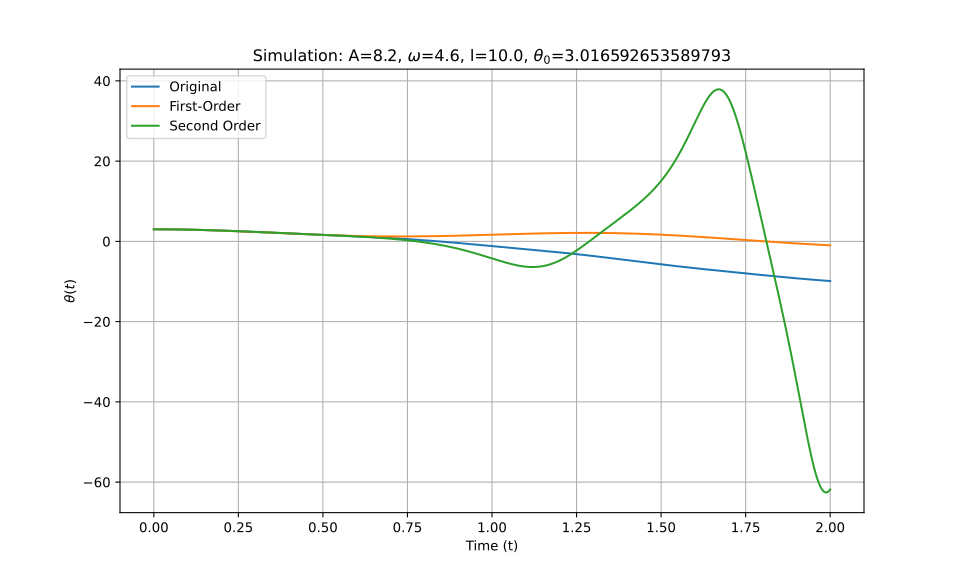

Values plotted in this chart, from the file beside it:
t_eval, Equation_1, Equation_2, Equation_3
0.0, 3.017, 3.017, 3.017
0.002002, 3.017, 3.017, 3.017
0.004004, 3.016, 3.016, 3.016
0.006006, 3.016, 3.016, 3.016
0.008008, 3.016, 3.016, 3.016
0.01001, 3.016, 3.016, 3.016
0.01201, 3.015, 3.015, 3.015
0.01401, 3.015, 3.015, 3.015
0.01602, 3.014, 3.014, 3.014
0.01802, 3.014, 3.014, 3.014
0.02002, 3.013, 3.013, 3.013
0.02202, 3.012, 3.012, 3.012
0.02402, 3.012, 3.012, 3.012
0.02603, 3.011, 3.011, 3.011
0.02803, 3.01, 3.01, 3.01
0.03003, 3.009, 3.009, 3.009
0.03203, 3.008, 3.008, 3.008
0.03403, 3.007, 3.006, 3.007
0.03604, 3.005, 3.005, 3.005
0.03804, 3.004, 3.004, 3.004
0.04004, 3.003, 3.003, 3.003
0.04204, 3.001, 3.001, 3.001
0.04404, 3, 3, 3
0.04605, 2.998, 2.998, 2.998
0.04805, 2.997, 2.997, 2.997
0.05005, 2.995, 2.995, 2.995
0.05205, 2.993, 2.993, 2.993
0.05405, 2.991, 2.991, 2.991
0.05606, 2.99, 2.989, 2.99
0.05806, 2.988, 2.987, 2.988
0.06006, 2.986, 2.985, 2.986
0.06206, 2.983, 2.983, 2.983
0.06406, 2.981, 2.981, 2.981
0.06607, 2.979, 2.979, 2.979
0.06807, 2.977, 2.976, 2.977
0.07007, 2.974, 2.974, 2.974
0.07207, 2.972, 2.972, 2.972
0.07407, 2.969, 2.969, 2.969
0.07608, 2.967, 2.966, 2.967
0.07808, 2.964, 2.964, 2.964
0.08008, 2.962, 2.961, 2.961
0.08208, 2.959, 2.958, 2.959
0.08408, 2.956, 2.955, 2.956
0.08609, 2.953, 2.953, 2.953
0.08809, 2.95, 2.95, 2.95
0.09009, 2.947, 2.946, 2.947
0.09209, 2.944, 2.943, 2.944
0.09409, 2.941, 2.94, 2.94
0.0961, 2.937, 2.937, 2.937
0.0981, 2.934, 2.934, 2.934
0.1001, 2.931, 2.93, 2.93
0.1021, 2.927, 2.927, 2.927
0.1041, 2.924, 2.923, 2.923
0.1061, 2.92, 2.92, 2.92
0.1081, 2.917, 2.916, 2.916
0.1101, 2.913, 2.912, 2.912
0.1121, 2.909, 2.909, 2.909
0.1141, 2.906, 2.905, 2.905
0.1161, 2.902, 2.901, 2.901
0.1181, 2.898, 2.897, 2.897
... 940 more rows
